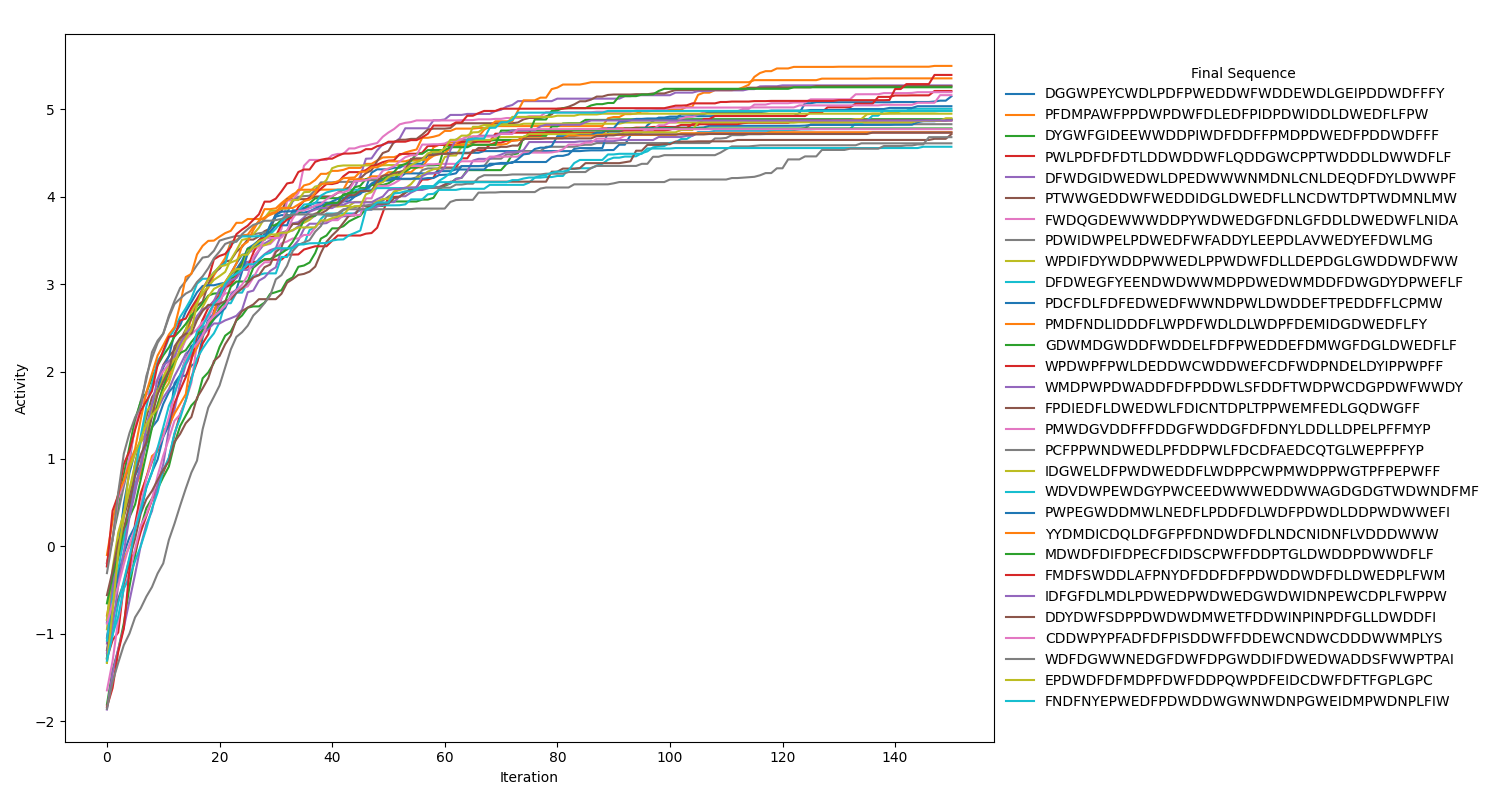

Data behind this chart, as committed beside it:
, initial_seq, initial_activity, final_seq, activity
0, CNWFNTTLTRNSWITFSGIVNRKPRLSHTHQRHKWSIVVY, -1.27, DGGWPEYCWDLPDFPWEDDWFWDDEWDLGEIPDDWDFFFY, 5.149
1, RPAMAMVVSPHASATGCTGQVGLVKILTGQGHNDQWSHIV, -1.456, PFDMPAWFPPDWPDWFDLEDFPIDPDWIDDLDWEDFLFPW, 5.497
2, HKGVVQQQEERRVQALYLLCIAAEHKSFCMVWPMYWTFPY, -0.388, DYGWFGIDEEWWDDPIWDFDDFFPMDPDWEDFPDDWDFFF, 4.888
3, PIRPPTRWDQLTIVNTMKRKNMTGILREVMKKIDVQDTEV, -0.7238, PWLPDFDFDTLDDWDDWFLQDDGWCPPTWDDDLDWWDFLF, 5.21
4, DRSQFTVWAKQYYMCYFRNQMKYINDRIHTNYVVRDWRST, -0.332, DFWDGIDWEDWLDPEDWWWNMDNLCNLDEQDFDYLDWWPF, 5.274
5, AIFMGTVVFFWPHQIDELEVNYYRPNIKYKTAGHKLESNK, -1.109, PTWWGEDDWFWEDDIDGLDWEDFLLNCDWTDPTWDMNLMW, 5.266
6, SGDNEDSSWRKYCGQKLVREFGRYCSFEAILRCWNLNYKI, -0.6366, FWDQGDEWWWDDPYWDWEDGFDNLGFDDLDWEDWFLNIDA, 5.163
7, SALRPWPKSQKVENFMFWHEIGGEQDLGVLKSYEMNWLHH, -1.228, PDWIDWPELPDWEDFWFADDYLEEPDLAVWEDYEFDWLMG, 4.83
8, GDKVHCAFDHGAWYQLCMSTFVSLGIGEFGRGWYIPETQV, -1.032, WPDIFDYWDDPWWEDLPPWDWFDLLDEPDGLGWDDWDFWW, 4.983
9, PIKAAKMSERHCLTMWLEPAHKAVVSSFQAGGNVKSRCFP, -0.5536, DFDWEGFYEENDWDWWMDPDWEDWMDDFDWGDYDPWEFLF, 5.007
10, NPYRSWFCGIHPGKNLMALSWLRQDEIAYRHNDFIMWNYH, 0.4753, PDCFDLFDFEDWEDFWWNDPWLDWDDEFTPEDDFFLCPMW, 4.882
11, GWAFNTWILDKHGRPQFCHASHRGYWKGTFRHQYVTVCVQ, -1.152, PMDFNDLIDDDFLWPDFWDLDLWDPFDEMIDGDWEDFLFY, 5.355
12, NIRCTLVNAEFDAHYNGYTMIMPKWYFLPFDTLTGQKFYI, -0.5377, GDWMDGWDDFWDDELFDFPWEDDEFDMWGFDGLDWEDFLF, 5.253
13, GRGHISPFYCQVVVRFCMYLFCNTFVSIEEETYLAVRLSE, -0.7476, WPDWPFPWLDEDDWCWDDWEFCDFWDPNDELDYIPPWPFF, 4.873
14, TSLTCCQENCQVKIHPCCSSVCHHTNPFRCGEPCFISHDK, -0.5115, WMDPWPDWADDFDFPDDWLSFDDFTWDPWCDGPDWFWWDY, 4.733
15, QNIMYNAYCWENALAFMCKNHSHKIKWTNNEKLTLNTGES, -0.6365, FPDIEDFLDWEDWLFDICNTDPLTPPWEMFEDLGQDWGFF, 4.716
16, QIMQLTNEWTFQHDFFIDACHRQPNVCHLYLGEIPFIIKQ, -2.007, PMWDGVDDFFFDDGFWDDGFDFDNYLDDLLDPELPFFMYP, 5.197
17, AFSYSITVVKGLKRYQQKKALLHFVATVYNKKTPTCHSRP, -0.9042, PCFPPWNDWEDLPFDDPWLFDCDFAEDCQTGLWEPFPFYP, 4.612
18, REAENGDGSNPKEFMFNFQCFRDYQVHCQMNCQFGCQRKV, -0.6235, IDGWELDFPWDWEDDFLWDPPCWPMWDPPWGTPFPEPWFF, 4.899
19, QDYPRWEIVQAIIWAEDVGWNVEIWTSGAVMAWDYRGCTQ, -0.8027, WDVDWPEWDGYPWCEEDWWWEDDWWAGDGDGTWDWNDFMF, 4.572
20, TCHQSFKEQWVNEPTKGKCISLKDGGNMQKQDSLMKEDMK, -0.3275, PWPEGWDDMWLNEDFLPDDFDLWDFPDWDLDDPWDWWEFI, 5.036
21, TSSNYIMDYNPFGVNSANRWQFSMNGLSFNAFNSGFYWII, -0.004704, YYDMDICDQLDFGFPFDNDWDFDLNDCNIDNFLVDDDWWW, 4.738
22, CWWESTIIHHEGVMRSNMHLDFKESTWYRHCIPPIATHIV, -1.883, MDWDFDIFDPECFDIDSCPWFFDDPTGLDWDDPDWWDFLF, 4.782
23, WDQACIIGLATQNYHFGPFELPPYHNVDFCIASSHSSDDC, -0.6685, FMDFSWDDLAFPNYDFDDFDFPDWDDWDFDLDWEDPLFWM, 5.394
24, SASSFTLMKMVVAEGQCKEGPNFDWIHAPPHRNPGESPGC, -1.593, IDFGFDLMDLPDWEDPWDWEDGWDWIDNPEWCDPLFWPPW, 4.873
25, DEWSWFHVDKQWGRSMCEGNQERMYSHNYQAQFYVFVDSL, -1.127, DDYDWFSDPPDWDWDMWETFDDWINPINPDFGLLDWDDFI, 4.735
26, KGYWKISANEISVNIKRKNFFPDETVNMIHEYSWWHLTRH, -0.6252, CDDWPYPFADFDFPISDDWFFDDEWCNDWCDDDWWMPLYS, 4.774
27, CTVQWFWSEYGYEACDPMVGNMMDQTDLCMDSRWRNGAAG, -1.294, WDFDGWWNEDGFDWFDPGWDDIFDWEDWADDSFWWPTPAI, 4.682
28, WMDSDEFYPQDKSHMPDEHFQKGGASCQWKNYAFSPHKDC, 0.4553, EPDWDFDFMDPFDWFDDPQWPDFEIDCDWFDFTFGPLGPC, 4.951
29, FYMVKHEESRYTELLVTFGMECDVQMFEARMRAEVVIAIM, -0.7156, FNDFNYEPWEDFPDWDDWGWNWDNPGWEIDMPWDNPLFIW, 4.982
